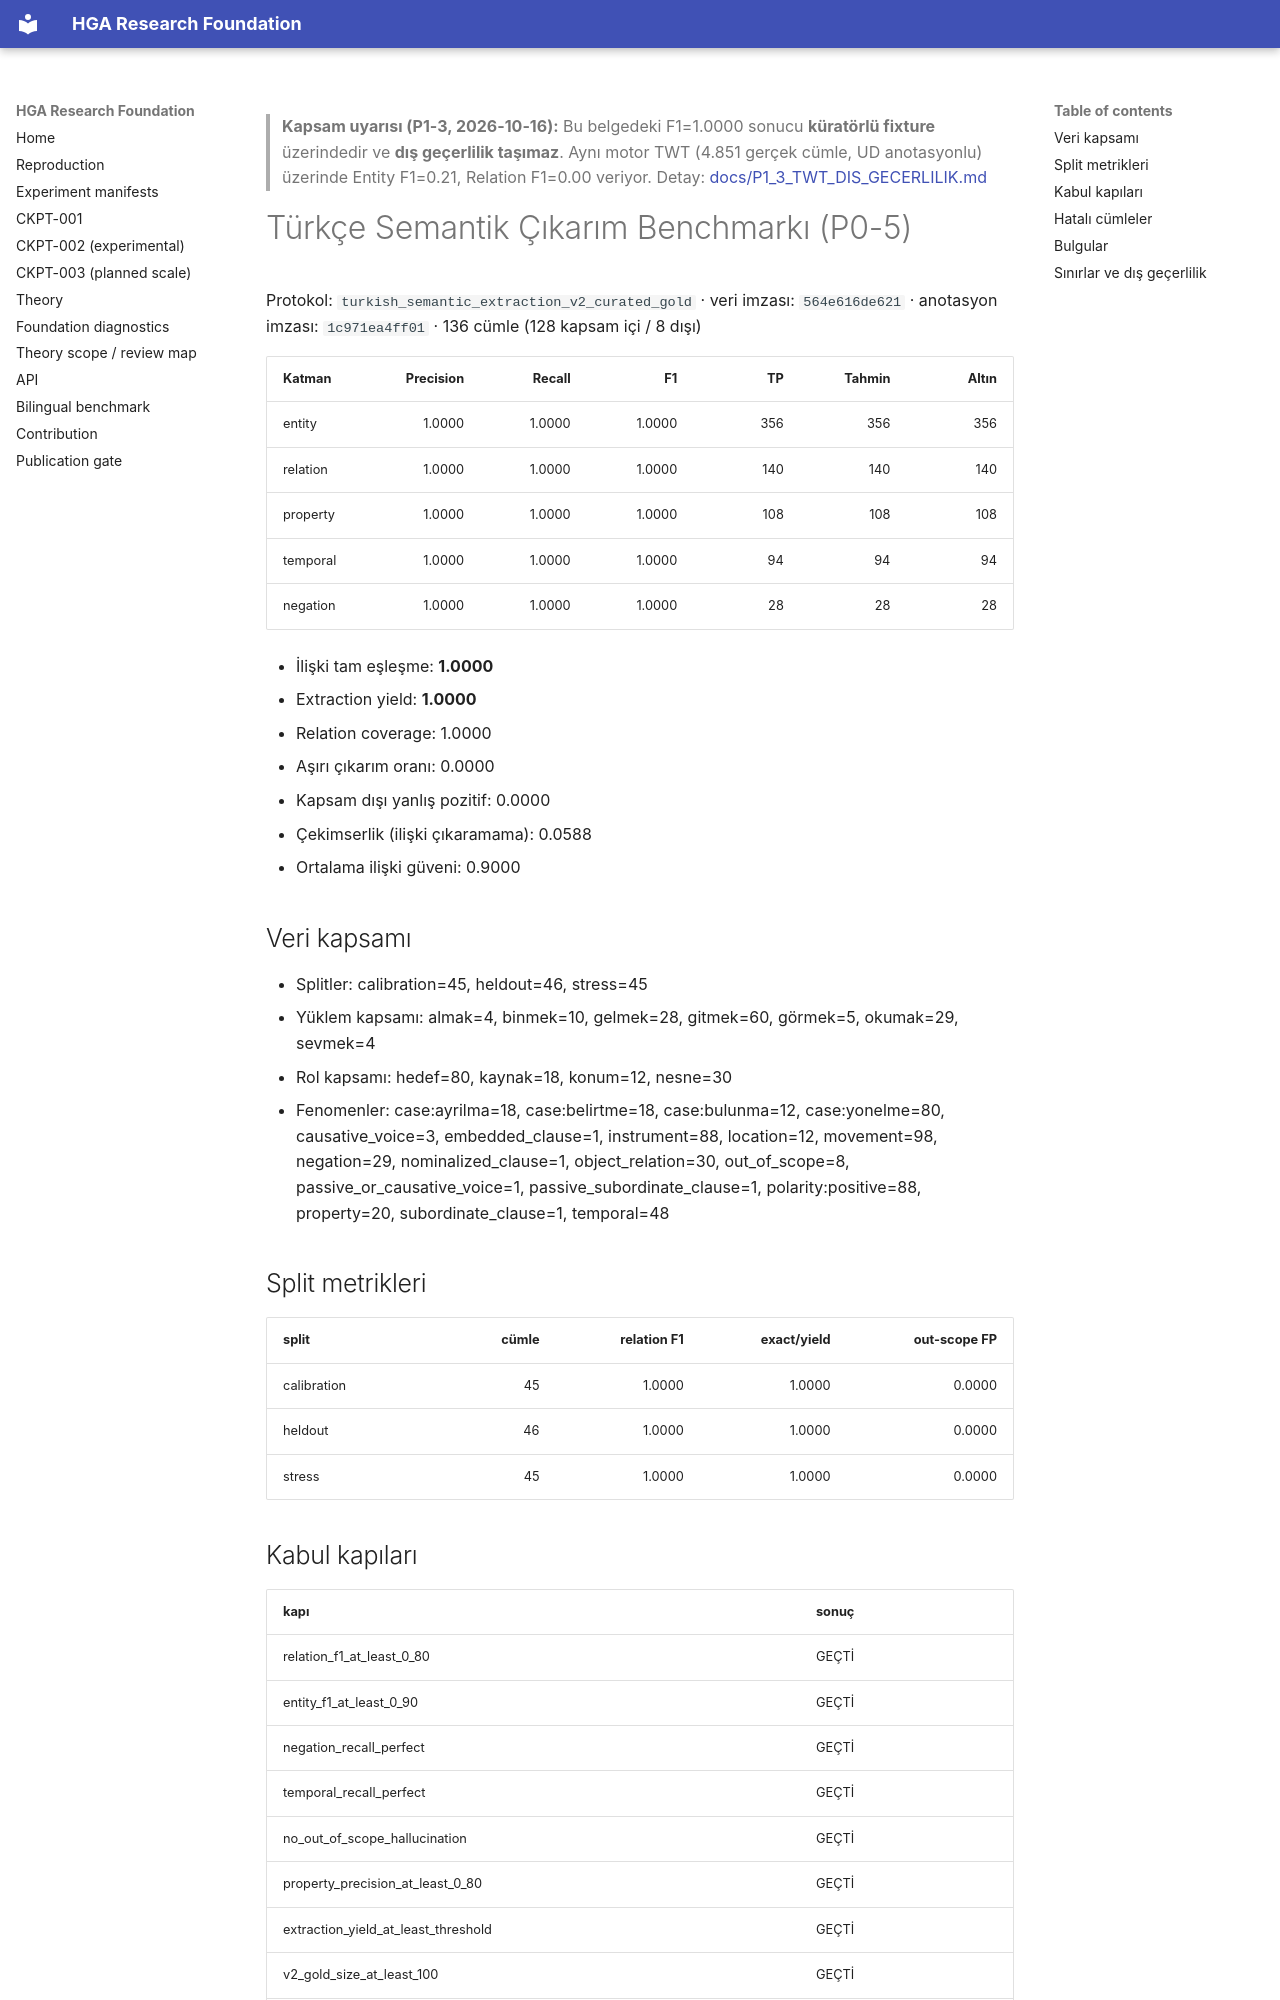

repository: arreasonn-jpg/hiper_geometrik_ai · page: SEMANTIC_EXTRACTION/index.html · generator: mkdocs

> **Kapsam uyarısı (P1-3, 2026-10-16):** Bu belgedeki F1=1.0000
> sonucu **küratörlü fixture** üzerindedir ve **dış geçerlilik
> taşımaz**. Aynı motor TWT (4.851 gerçek cümle, UD anotasyonlu)
> üzerinde Entity F1=0.21, Relation F1=0.00 veriyor. Detay:
> [docs/P1_3_TWT_DIS_GECERLILIK.md](P1_3_TWT_DIS_GECERLILIK.md)

# Türkçe Semantik Çıkarım Benchmarkı (P0-5)

Protokol: `turkish_semantic_extraction_v2_curated_gold` · veri imzası: `564e616de621` · anotasyon imzası: `1c971ea4ff01` · 136 cümle (128 kapsam içi / 8 dışı)

| Katman | Precision | Recall | F1 | TP | Tahmin | Altın |
|---|---:|---:|---:|---:|---:|---:|
| entity | 1.0000 | 1.0000 | 1.0000 | 356 | 356 | 356 |
| relation | 1.0000 | 1.0000 | 1.0000 | 140 | 140 | 140 |
| property | 1.0000 | 1.0000 | 1.0000 | 108 | 108 | 108 |
| temporal | 1.0000 | 1.0000 | 1.0000 | 94 | 94 | 94 |
| negation | 1.0000 | 1.0000 | 1.0000 | 28 | 28 | 28 |

- İlişki tam eşleşme: **1.0000**
- Extraction yield: **1.0000**
- Relation coverage: 1.0000
- Aşırı çıkarım oranı: 0.0000
- Kapsam dışı yanlış pozitif: 0.0000
- Çekimserlik (ilişki çıkaramama): 0.0588
- Ortalama ilişki güveni: 0.9000

## Veri kapsamı

- Splitler: calibration=45, heldout=46, stress=45
- Yüklem kapsamı: almak=4, binmek=10, gelmek=28, gitmek=60, görmek=5, okumak=29, sevmek=4
- Rol kapsamı: hedef=80, kaynak=18, konum=12, nesne=30
- Fenomenler: case:ayrilma=18, case:belirtme=18, case:bulunma=12, case:yonelme=80, causative_voice=3, embedded_clause=1, instrument=88, location=12, movement=98, negation=29, nominalized_clause=1, object_relation=30, out_of_scope=8, passive_or_causative_voice=1, passive_subordinate_clause=1, polarity:positive=88, property=20, subordinate_clause=1, temporal=48

## Split metrikleri

| split | cümle | relation F1 | exact/yield | out-scope FP |
|---|---:|---:|---:|---:|
| calibration | 45 | 1.0000 | 1.0000 | 0.0000 |
| heldout | 46 | 1.0000 | 1.0000 | 0.0000 |
| stress | 45 | 1.0000 | 1.0000 | 0.0000 |
